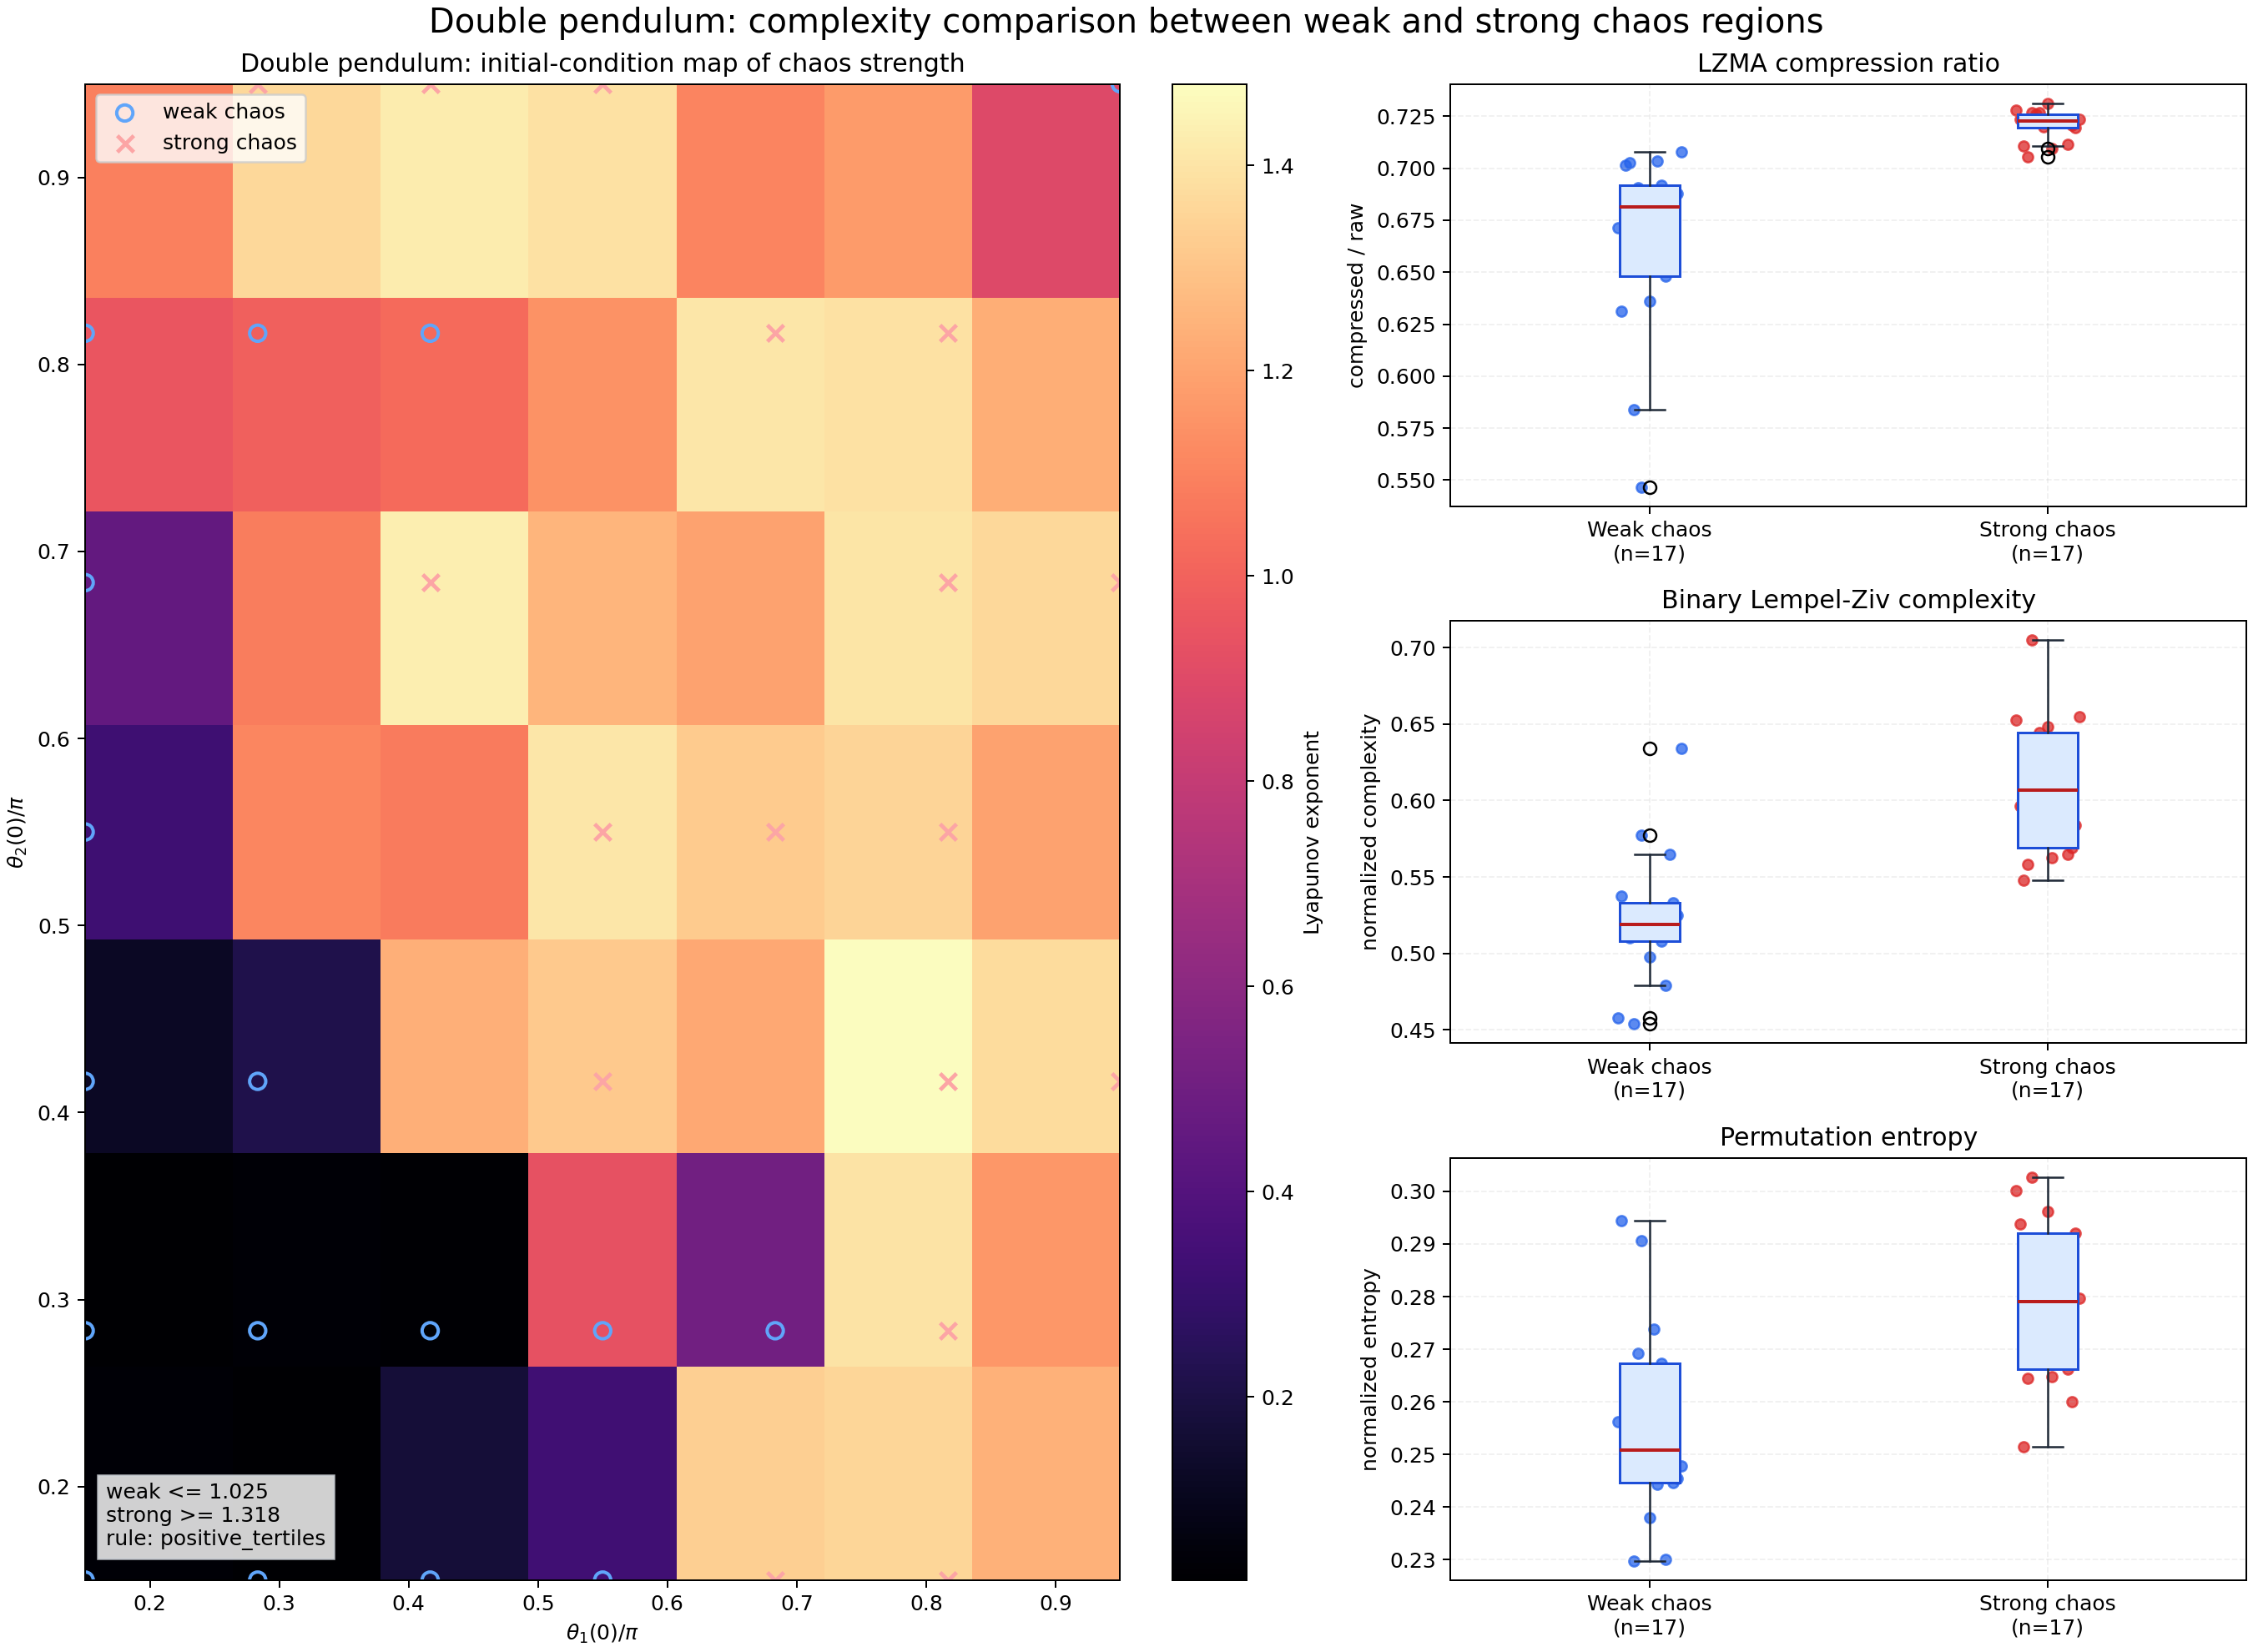

Data behind this chart, as committed beside it:
theta1_0, theta2_0, Lyapunov_exponent, Lyapunov_1, Lyapunov_2, Lyapunov_3, Lyapunov_4, KS_entropy_Pesin, Positive_lyapunov_count, Pesin_gap_lambda1, LZMA_ratio, Lempel_Ziv_complexity, Permutation_entropy, chaos_region
0.4712, 0.4712, 0.03333, 0.03333, 0.00934, -0.009583, -0.03303, 0.04267, 2, 0.00934, 0.6713, 0.4581, 0.2563, weak_chaos
0.8901, 0.4712, 0.02315, 0.02315, 0.01524, -0.008447, -0.02909, 0.03839, 2, 0.01524, 0.6313, 0.5376, 0.2944, weak_chaos
1.309, 0.4712, 0.1719, 0.1719, 0.02009, -0.03104, -0.1627, 0.192, 2, 0.02009, 0.7013, 0.5125, 0.2571, weak_chaos
1.728, 0.4712, 0.3336, 0.3336, 0.03214, -0.03181, -0.3348, 0.3657, 2, 0.03214, 0.7027, 0.5104, 0.2468, weak_chaos
2.147, 0.4712, 1.334, 1.334, 0.01388, -0.02154, -1.327, 1.348, 2, 0.01388, 0.728, 0.6526, 0.3002, strong_chaos
2.566, 0.4712, 1.357, 1.357, 0.01477, -0.04399, -1.33, 1.372, 2, 0.01477, 0.7233, 0.5962, 0.2938, strong_chaos
2.985, 0.4712, 1.244, 1.244, 0.01722, -0.03199, -1.23, 1.261, 2, 0.01722, 0.6993, 0.5983, 0.272, intermediate
0.4712, 0.8901, 0.02157, 0.02157, 0.01316, -0.01438, -0.02032, 0.03473, 2, 0.01316, 0.584, 0.4539, 0.2297, weak_chaos
0.8901, 0.8901, 0.03813, 0.03813, 0.01756, -0.02117, -0.03205, 0.05569, 2, 0.01756, 0.6907, 0.5146, 0.2692, weak_chaos
1.309, 0.8901, 0.03222, 0.03222, -0.002647, -0.002767, -0.02735, 0.03222, 1, 0.0, 0.5467, 0.5773, 0.2906, weak_chaos
1.728, 0.8901, 0.9374, 0.9374, 0.03687, -0.04321, -0.9351, 0.9743, 2, 0.03687, 0.68, 0.5188, 0.2508, weak_chaos
2.147, 0.8901, 0.5058, 0.5058, 0.02798, -0.03568, -0.498, 0.5338, 2, 0.02798, 0.636, 0.4978, 0.2379, weak_chaos
2.566, 0.8901, 1.399, 1.399, 0.06919, -0.02561, -1.438, 1.468, 2, 0.06919, 0.7107, 0.548, 0.2515, strong_chaos
2.985, 0.8901, 1.162, 1.162, 0.1375, -0.04447, -1.255, 1.299, 2, 0.1375, 0.7267, 0.6213, 0.291, intermediate
0.4712, 1.309, 0.1214, 0.1214, 0.02258, -0.02117, -0.1211, 0.144, 2, 0.02258, 0.674, 0.5209, 0.2738, weak_chaos
0.8901, 1.309, 0.2162, 0.2162, 0.01827, -0.01884, -0.2159, 0.2345, 2, 0.01827, 0.7033, 0.5271, 0.2443, weak_chaos
1.309, 1.309, 1.239, 1.239, 0.01765, 0.001129, -1.255, 1.258, 3, 0.01877, 0.694, 0.5501, 0.257, intermediate
1.728, 1.309, 1.318, 1.318, 0.02071, -0.0291, -1.308, 1.339, 2, 0.02071, 0.7053, 0.5585, 0.2644, strong_chaos
2.147, 1.309, 1.217, 1.217, 0.04766, -0.01582, -1.248, 1.265, 2, 0.04766, 0.7273, 0.6254, 0.2852, intermediate
2.566, 1.309, 1.48, 1.48, 0.02805, -0.07446, -1.434, 1.508, 2, 0.02805, 0.7267, 0.7049, 0.3028, strong_chaos
2.985, 1.309, 1.376, 1.376, 0.03928, -0.007533, -1.401, 1.415, 2, 0.03928, 0.726, 0.6401, 0.2764, strong_chaos
0.4712, 1.728, 0.325, 0.325, 0.01561, -0.01263, -0.3319, 0.3406, 2, 0.01561, 0.692, 0.5083, 0.2673, weak_chaos
0.8901, 1.728, 1.114, 1.114, 0.08727, -0.01243, -1.192, 1.201, 2, 0.08727, 0.7027, 0.5669, 0.2682, intermediate
1.309, 1.728, 1.08, 1.08, 0.02439, -0.002822, -1.106, 1.104, 2, 0.02439, 0.7, 0.5857, 0.2816, intermediate
1.728, 1.728, 1.41, 1.41, 0.03862, -0.02753, -1.421, 1.448, 2, 0.03862, 0.7267, 0.6443, 0.2808, strong_chaos
2.147, 1.728, 1.322, 1.322, 0.07815, -0.03309, -1.37, 1.401, 2, 0.07815, 0.72, 0.615, 0.2772, strong_chaos
2.566, 1.728, 1.349, 1.349, 0.06564, -0.03962, -1.375, 1.415, 2, 0.06564, 0.7313, 0.6485, 0.2961, strong_chaos
2.985, 1.728, 1.2, 1.2, 0.06803, -0.02692, -1.241, 1.268, 2, 0.06803, 0.6913, 0.5334, 0.2439, intermediate
0.4712, 2.147, 0.4555, 0.4555, 0.02071, 0.009363, -0.4806, 0.4856, 3, 0.03008, 0.648, 0.479, 0.23, weak_chaos
0.8901, 2.147, 1.086, 1.086, 0.03859, -0.05163, -1.076, 1.125, 2, 0.03859, 0.714, 0.592, 0.2641, intermediate
1.309, 2.147, 1.432, 1.432, 0.006076, -0.03341, -1.411, 1.438, 2, 0.006076, 0.7093, 0.5627, 0.2648, strong_chaos
1.728, 2.147, 1.256, 1.256, 0.07264, -0.01251, -1.311, 1.329, 2, 0.07264, 0.736, 0.7049, 0.3146, intermediate
2.147, 2.147, 1.199, 1.199, 0.04761, -0.02542, -1.223, 1.246, 2, 0.04761, 0.722, 0.6024, 0.2984, intermediate
2.566, 2.147, 1.405, 1.405, 0.0107, -0.0709, -1.345, 1.416, 2, 0.0107, 0.7233, 0.5941, 0.279, strong_chaos
2.985, 2.147, 1.366, 1.366, 0.03871, -0.02934, -1.376, 1.404, 2, 0.03871, 0.7227, 0.6066, 0.2797, strong_chaos
0.4712, 2.566, 0.9542, 0.9542, 0.04003, -0.001183, -0.9895, 0.9943, 2, 0.04003, 0.688, 0.5648, 0.2564, weak_chaos
0.8901, 2.566, 0.9955, 0.9955, 0.04321, -0.02554, -1.017, 1.039, 2, 0.04321, 0.6813, 0.5334, 0.2446, weak_chaos
1.309, 2.566, 1.025, 1.025, 0.02797, -0.02467, -1.029, 1.053, 2, 0.02797, 0.688, 0.525, 0.2454, weak_chaos
1.728, 2.566, 1.146, 1.146, 0.02818, -0.0163, -1.158, 1.174, 2, 0.02818, 0.6833, 0.5334, 0.2489, intermediate
2.147, 2.566, 1.41, 1.41, 0.03326, -0.02606, -1.419, 1.443, 2, 0.03326, 0.722, 0.615, 0.2701, strong_chaos
2.566, 2.566, 1.394, 1.394, 0.09988, -0.04139, -1.455, 1.494, 2, 0.09988, 0.7113, 0.5648, 0.2662, strong_chaos
2.985, 2.566, 1.229, 1.229, 0.01682, -0.05913, -1.192, 1.246, 2, 0.01682, 0.722, 0.6568, 0.2742, intermediate
0.4712, 2.985, 1.094, 1.094, 0.03089, -0.05673, -1.069, 1.124, 2, 0.03089, 0.7127, 0.5794, 0.247, intermediate
0.8901, 2.985, 1.36, 1.36, 0.05825, -0.05072, -1.369, 1.419, 2, 0.05825, 0.7207, 0.569, 0.2601, strong_chaos
1.309, 2.985, 1.423, 1.423, 0.07653, -0.017, -1.489, 1.5, 2, 0.07653, 0.7193, 0.5836, 0.292, strong_chaos
1.728, 2.985, 1.393, 1.393, 0.01589, -0.03434, -1.375, 1.409, 2, 0.01589, 0.7233, 0.6547, 0.2797, strong_chaos
2.147, 2.985, 1.106, 1.106, 0.09356, -0.0257, -1.172, 1.199, 2, 0.09356, 0.6827, 0.5418, 0.2616, intermediate
2.566, 2.985, 1.176, 1.176, 0.05039, -0.01892, -1.209, 1.226, 2, 0.05039, 0.7327, 0.6882, 0.3147, intermediate
2.985, 2.985, 0.8935, 0.8935, 0.0564, -0.03173, -0.9209, 0.9499, 2, 0.0564, 0.708, 0.6338, 0.2478, weak_chaos
